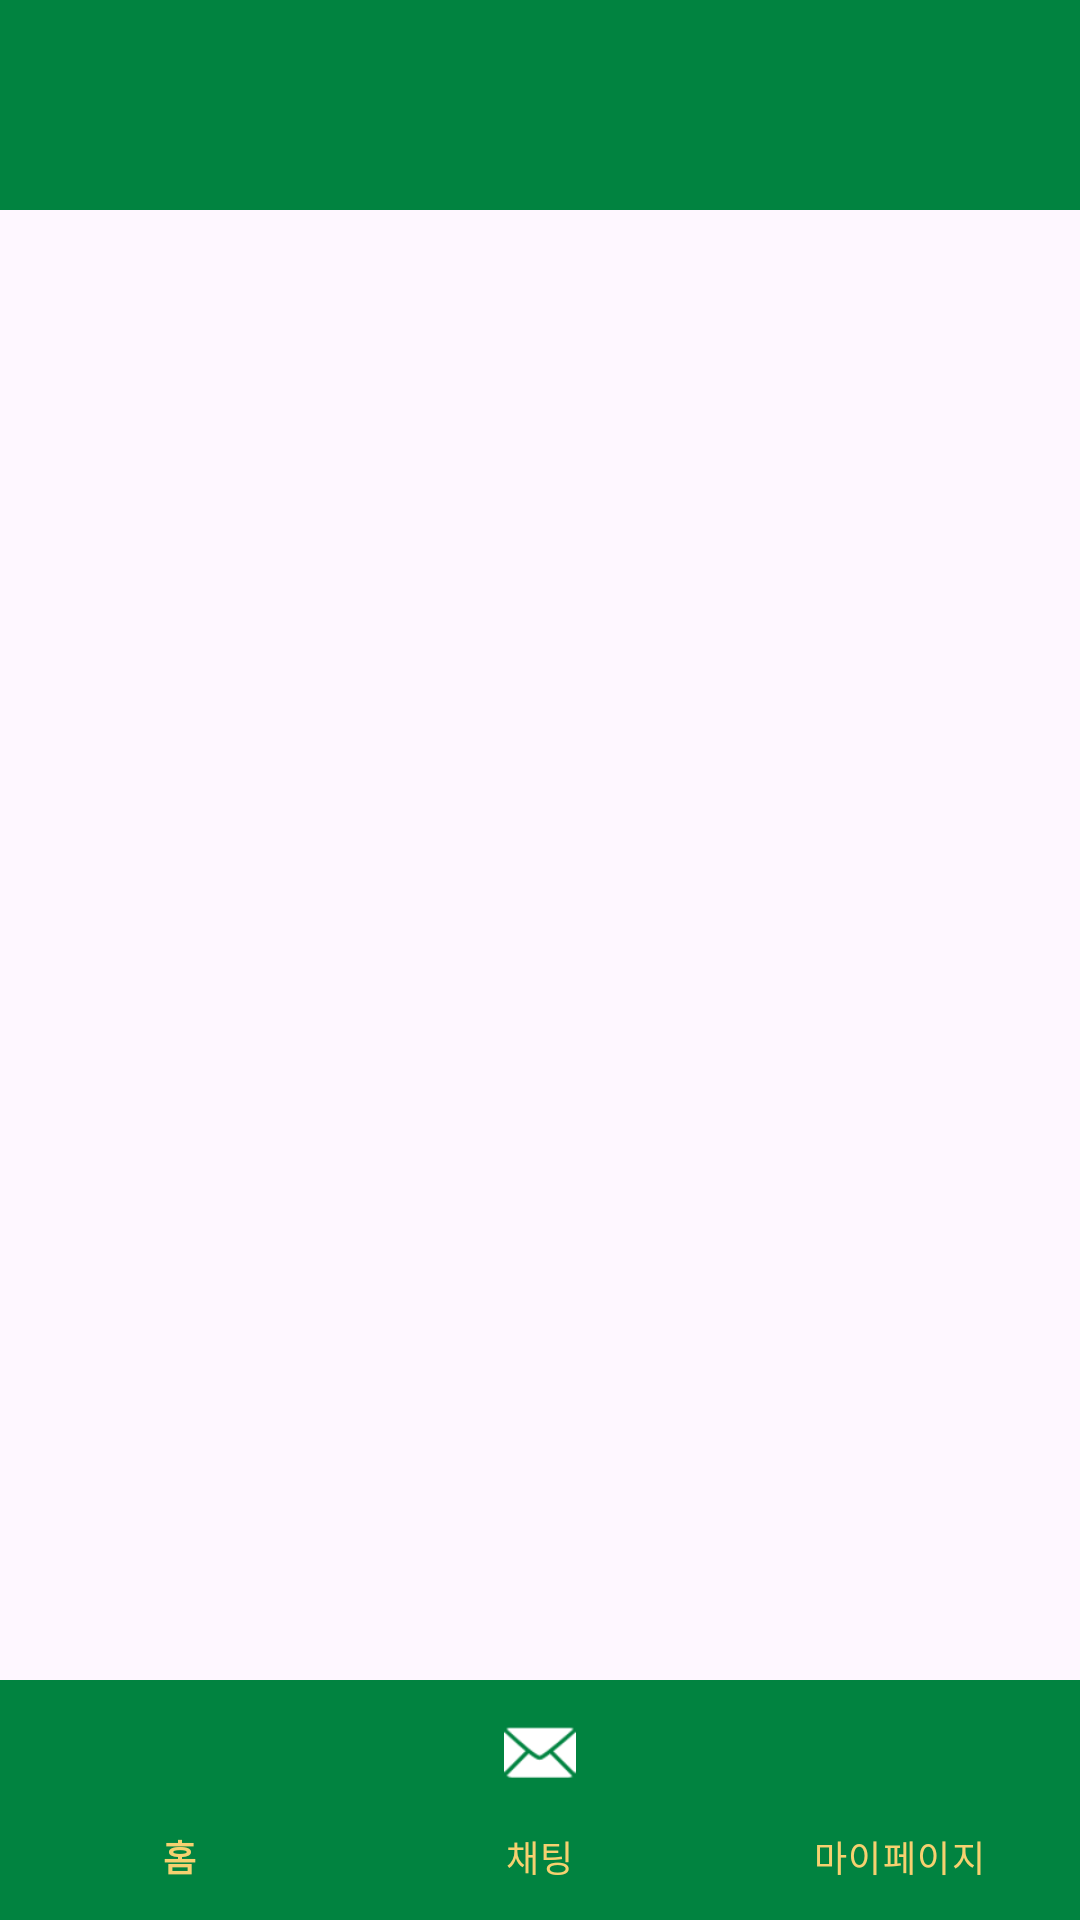

Produce the Android XML layout that renders to this screen, including the resource entries it uses.
<!-- AndroidManifest.xml: application theme Theme.GreenMarket -->
<!-- res/layout/activity_chatlist.xml -->
<?xml version="1.0" encoding="utf-8"?>
<RelativeLayout
    xmlns:android="http://schemas.android.com/apk/res/android"
    xmlns:app="http://schemas.android.com/apk/res-auto"
    xmlns:tools="http://schemas.android.com/tools"
    android:id="@+id/parent_layout"
    android:layout_width="match_parent"
    android:layout_height="match_parent">

    <RelativeLayout
        android:id="@+id/header"
        android:layout_width="match_parent"
        android:layout_height="70dp"
        android:layout_alignParentTop="true"
        android:background="#018340">

        <ImageView
            android:layout_width="200dp"
            android:layout_height="100dp"
            android:layout_centerInParent="true"
            tools:srcCompat="@drawable/_0001"></ImageView>
    </RelativeLayout>

    <FrameLayout
        android:layout_width="match_parent"
        android:layout_height="match_parent"
        android:layout_below="@id/header"
        android:id="@+id/container">
        <ListView
            android:layout_width="match_parent"
            android:layout_height="match_parent"/>
    </FrameLayout>

    <com.google.android.material.bottomnavigation.BottomNavigationView
        android:id="@+id/bottom_menu"
        android:layout_width="match_parent"
        android:layout_height="wrap_content"
        android:layout_alignParentBottom="true"
        android:background="#018340"
        app:itemIconTint="#FFFFFF"
        app:itemTextColor="#f6d170"
        app:labelVisibilityMode="labeled"
        app:menu="@menu/bottom_menu"/>
</RelativeLayout>
<!-- resources referenced by this layout -->
<resources>
  <!-- drawable _0001: png bitmap (drawable, 26091 bytes) -->
  <style name="Theme.GreenMarket" parent="Base.Theme.GreenMarket" />
  <style name="Base.Theme.GreenMarket" parent="Theme.Material3.DayNight.NoActionBar">
          
          
  
  
      </style>
</resources>
